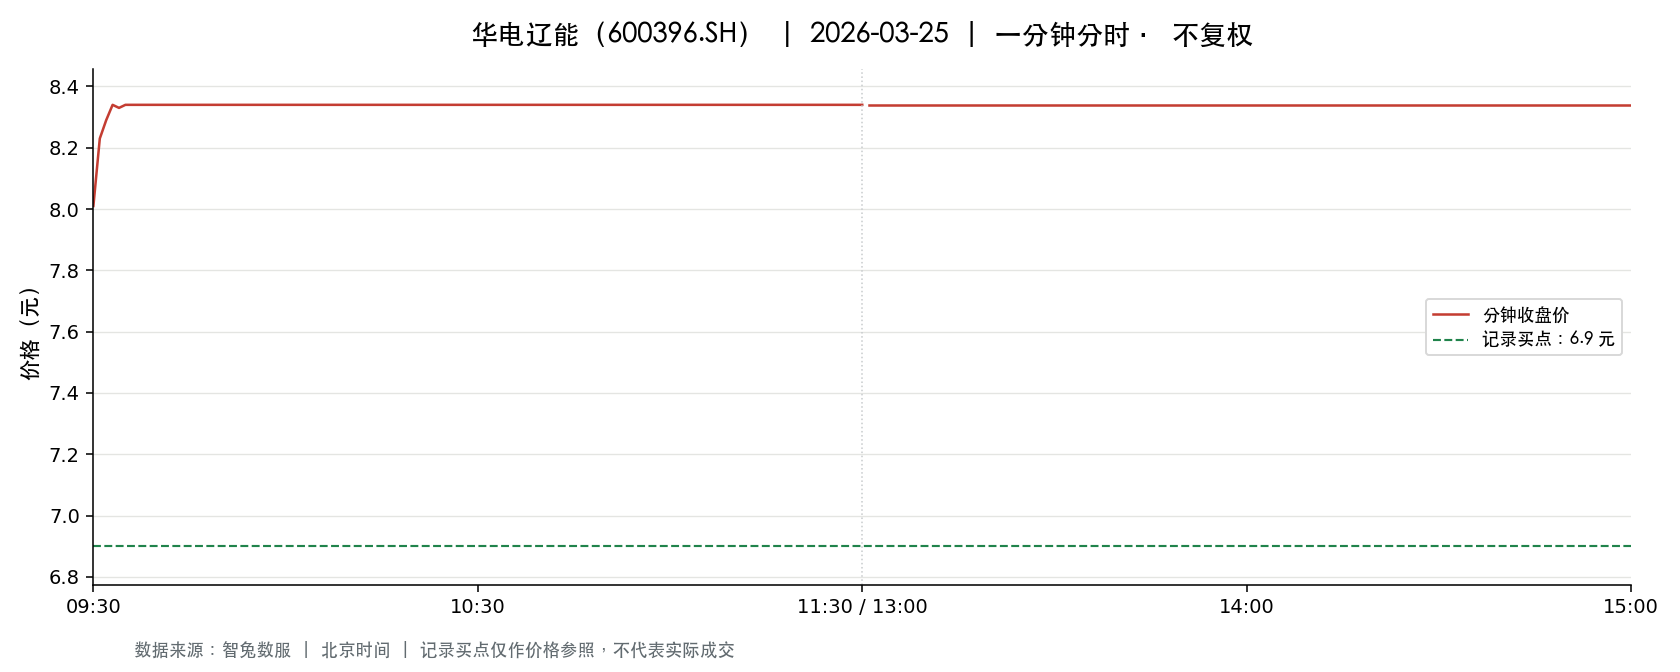

The data file committed next to this chart (first rows):
t, o, h, l, c, v, a, pc, sf
2026-03-25 09:30:00, 8.01, 8.01, 8.01, 8.01, 153832, 123219432, 7.58, 0.0
2026-03-25 09:31:00, 8.1, 8.3, 8.06, 8.23, 200185, 164339163, 8.01, 0.0
2026-03-25 09:32:00, 8.23, 8.34, 8.23, 8.29, 222192, 184536186, 8.23, 0.0
2026-03-25 09:33:00, 8.27, 8.34, 8.2, 8.34, 121491, 100625910, 8.29, 0.0
2026-03-25 09:34:00, 8.34, 8.34, 8.32, 8.33, 107314, 89450731, 8.34, 0.0
2026-03-25 09:35:00, 8.33, 8.34, 8.33, 8.34, 44654, 37224177, 8.33, 0.0
2026-03-25 09:36:00, 8.34, 8.34, 8.34, 8.34, 6391, 5330177, 8.34, 0.0
2026-03-25 09:37:00, 8.34, 8.34, 8.34, 8.34, 4447, 3708798, 8.34, 0.0
2026-03-25 09:38:00, 8.34, 8.34, 8.34, 8.34, 4838, 4034892, 8.34, 0.0
2026-03-25 09:39:00, 8.34, 8.34, 8.34, 8.34, 3200, 2668800, 8.34, 0.0
2026-03-25 09:40:00, 8.34, 8.34, 8.34, 8.34, 3670, 3060780, 8.34, 0.0
2026-03-25 09:41:00, 8.34, 8.34, 8.34, 8.34, 2365, 1972410, 8.34, 0.0
2026-03-25 09:42:00, 8.34, 8.34, 8.34, 8.34, 2692, 2245128, 8.34, 0.0
2026-03-25 09:43:00, 8.34, 8.34, 8.34, 8.34, 1689, 1408626, 8.34, 0.0
2026-03-25 09:44:00, 8.34, 8.34, 8.34, 8.34, 1368, 1140912, 8.34, 0.0
2026-03-25 09:45:00, 8.34, 8.34, 8.34, 8.34, 2407, 2007438, 8.34, 0.0
2026-03-25 09:46:00, 8.34, 8.34, 8.34, 8.34, 1682, 1402788, 8.34, 0.0
2026-03-25 09:47:00, 8.34, 8.34, 8.34, 8.34, 1976, 1647984, 8.34, 0.0
2026-03-25 09:48:00, 8.34, 8.34, 8.34, 8.34, 2042, 1703028, 8.34, 0.0
2026-03-25 09:49:00, 8.34, 8.34, 8.34, 8.34, 854.0, 712236, 8.34, 0.0
2026-03-25 09:50:00, 8.34, 8.34, 8.34, 8.34, 995.0, 829830, 8.34, 0.0
2026-03-25 09:51:00, 8.34, 8.34, 8.34, 8.34, 851.0, 709734, 8.34, 0.0
2026-03-25 09:52:00, 8.34, 8.34, 8.34, 8.34, 1301, 1085034, 8.34, 0.0
2026-03-25 09:53:00, 8.34, 8.34, 8.34, 8.34, 1210, 1009140, 8.34, 0.0
2026-03-25 09:54:00, 8.34, 8.34, 8.34, 8.34, 915.0, 763110, 8.34, 0.0
2026-03-25 09:55:00, 8.34, 8.34, 8.34, 8.34, 692.0, 577128, 8.34, 0.0
2026-03-25 09:56:00, 8.34, 8.34, 8.34, 8.34, 1179, 983286, 8.34, 0.0
2026-03-25 09:57:00, 8.34, 8.34, 8.34, 8.34, 870.0, 725580, 8.34, 0.0
2026-03-25 09:58:00, 8.34, 8.34, 8.34, 8.34, 892.0, 743928, 8.34, 0.0
2026-03-25 09:59:00, 8.34, 8.34, 8.34, 8.34, 1359, 1133406, 8.34, 0.0
2026-03-25 10:00:00, 8.34, 8.34, 8.34, 8.34, 564.0, 470376, 8.34, 0.0
2026-03-25 10:01:00, 8.34, 8.34, 8.34, 8.34, 989.0, 824826, 8.34, 0.0
2026-03-25 10:02:00, 8.34, 8.34, 8.34, 8.34, 655.0, 546270, 8.34, 0.0
2026-03-25 10:03:00, 8.34, 8.34, 8.34, 8.34, 540.0, 450360, 8.34, 0.0
2026-03-25 10:04:00, 8.34, 8.34, 8.34, 8.34, 512.0, 427008, 8.34, 0.0
2026-03-25 10:05:00, 8.34, 8.34, 8.34, 8.34, 718.0, 598812, 8.34, 0.0
2026-03-25 10:06:00, 8.34, 8.34, 8.34, 8.34, 3732, 3112488, 8.34, 0.0
2026-03-25 10:07:00, 8.34, 8.34, 8.34, 8.34, 446.0, 371964, 8.34, 0.0
2026-03-25 10:08:00, 8.34, 8.34, 8.34, 8.34, 515.0, 429510, 8.34, 0.0
2026-03-25 10:09:00, 8.34, 8.34, 8.34, 8.34, 477.0, 397818, 8.34, 0.0
2026-03-25 10:10:00, 8.34, 8.34, 8.34, 8.34, 419.0, 349446, 8.34, 0.0
2026-03-25 10:11:00, 8.34, 8.34, 8.34, 8.34, 457.0, 381138, 8.34, 0.0
2026-03-25 10:12:00, 8.34, 8.34, 8.34, 8.34, 787.0, 656358, 8.34, 0.0
2026-03-25 10:13:00, 8.34, 8.34, 8.34, 8.34, 1145, 954930, 8.34, 0.0
2026-03-25 10:14:00, 8.34, 8.34, 8.34, 8.34, 376.0, 313584, 8.34, 0.0
2026-03-25 10:15:00, 8.34, 8.34, 8.34, 8.34, 282.0, 235188, 8.34, 0.0
2026-03-25 10:16:00, 8.34, 8.34, 8.34, 8.34, 444.0, 370296, 8.34, 0.0
2026-03-25 10:17:00, 8.34, 8.34, 8.34, 8.34, 382.0, 318588, 8.34, 0.0
2026-03-25 10:18:00, 8.34, 8.34, 8.34, 8.34, 235.0, 195990, 8.34, 0.0
2026-03-25 10:19:00, 8.34, 8.34, 8.34, 8.34, 419.0, 349446, 8.34, 0.0
2026-03-25 10:20:00, 8.34, 8.34, 8.34, 8.34, 304.0, 253536, 8.34, 0.0
2026-03-25 10:21:00, 8.34, 8.34, 8.34, 8.34, 299.0, 249366, 8.34, 0.0
2026-03-25 10:22:00, 8.34, 8.34, 8.34, 8.34, 1223, 1019982, 8.34, 0.0
2026-03-25 10:23:00, 8.34, 8.34, 8.34, 8.34, 262.0, 218508, 8.34, 0.0
2026-03-25 10:24:00, 8.34, 8.34, 8.34, 8.34, 309.0, 257706, 8.34, 0.0
2026-03-25 10:25:00, 8.34, 8.34, 8.34, 8.34, 197.0, 164298, 8.34, 0.0
2026-03-25 10:26:00, 8.34, 8.34, 8.34, 8.34, 484.0, 403656, 8.34, 0.0
2026-03-25 10:27:00, 8.34, 8.34, 8.34, 8.34, 303.0, 252702, 8.34, 0.0
2026-03-25 10:28:00, 8.34, 8.34, 8.34, 8.34, 204.0, 170136, 8.34, 0.0
2026-03-25 10:29:00, 8.34, 8.34, 8.34, 8.34, 332.0, 276888, 8.34, 0.0
... 181 more rows
